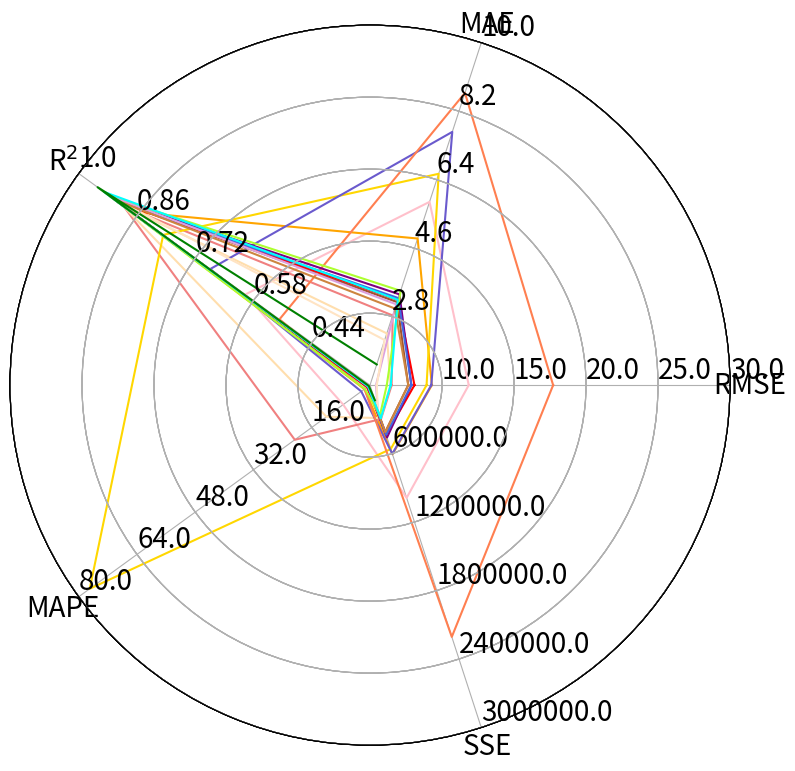

This chart was generated by the following Python code:
import numpy as np
import matplotlib.pyplot as plt
import matplotlib.colors as colors
import matplotlib.cm as mplcm
import seaborn as sns  # improves plot aesthetics

NUM_COLORS = 20
cm = plt.get_cmap('gist_rainbow')
cNorm = colors.Normalize(vmin=0, vmax=NUM_COLORS-1)
scalarMap = mplcm.ScalarMappable(norm=cNorm, cmap=cm)
color = ['pink', 'orange', 'sienna', 'lightcoral', 'navajowhite', 'gold', 'slateblue',
         'coral', 'red', 'purple', 'royalblue', 'greenyellow', 'plum', 'bisque', 'peru', 'cyan', 'g']


def _invert(x, limits):
    """inverts a value x on a scale from
    limits[0] to limits[1]"""
    # return limits[1] - (x - limits[0])
    return limits[1] - (x - limits[0])


def _scale_data(data, ranges):
    """scales data[1:] to ranges[0],
    inverts if the scale is reversed"""
    for d, (y1, y2) in zip(data[1:], ranges[1:]):
        assert (y1 <= d <= y2) or (y2 <= d <= y1)
    x1, x2 = ranges[0]
    d = data[0]
    if x1 > x2:
        d = _invert(d, (x1, x2))
        x1, x2 = x2, x1
    sdata = [d]
    for d, (y1, y2) in zip(data[1:], ranges[1:]):
        if y1 > y2:
            d = _invert(d, (y1, y2))
            y1, y2 = y2, y1
        sdata.append((d-y1) / (y2-y1) * (x2 - x1) + x1)
    return sdata


class ComplexRadar():
    def __init__(self, fig, variables, ranges,
                 n_ordinate_levels=6):
        # import ipdb; ipdb.set_trace()
        angles = np.arange(0, 360, 360./len(variables))
        axes = [fig.add_axes([0.1, 0.1, 0.8, 0.8], polar=True,
                label="axes{}".format(i))
                for i in range(len(variables))]
        l, text = axes[0].set_thetagrids(angles,
                                         labels=variables, fontsize=20)
        for txt, angle in zip(text, angles):
            txt.set_rotation(angle - 90)
            
        for ax in axes[1:]:
            ax.patch.set_visible(False)
            ax.grid("off")
            ax.xaxis.set_visible(False)
        for i, ax in enumerate(axes):
            grid = np.linspace(*ranges[i], num=n_ordinate_levels)
            gridlabel = ["{}".format(round(x, 2))
                         for x in grid]
            if ranges[i][0] > ranges[i][1]:
                # hack to invert grid. gridlabels aren't reversed
                grid = grid[::-1]
            gridlabel[0] = ""  # clean up origin
            l, text = ax.set_rgrids(grid, labels=gridlabel,
                          angle=angles[i], fontsize=20)
            for txt, angle in zip(text, angles):
                txt.set_rotation(angle - 90)
            # ax.spines["polar"].set_visible(False)
            ax.set_ylim(*ranges[i])
        # variables for plotting
        self.angle = np.deg2rad(np.r_[angles, angles[0]])
        self.ranges = ranges
        self.ax = axes[0]
        # self.ax.set_prop_cycle (color=[scalarMap.to_rgba(i) for i in range(NUM_COLORS)])
        self.ax.set_prop_cycle(color=color)

    def plot(self, data, *args, **kw):
        sdata = _scale_data(data, self.ranges)
        self.ax.plot(self.angle, np.r_[sdata, sdata[0]], *args, **kw)

    def fill(self, data, *args, **kw):
        sdata = _scale_data(data, self.ranges)
        self.ax.fill(self.angle, np.r_[sdata, sdata[0]], *args, **kw)

    def legend(self):
        self.ax.legend(loc=(-1, 0))


def data2vis():
    metrics = ('RMSE', 'MAE', 'R$^{2}$', 'MAPE', 'SSE')
    # firmino = [('BP', [16.2919, 5.125, 0.1647, 2.2285, 2577046.50]),
    #            ('RNN', [11.9349, 3.6941, 0.552, 1.2058, 1381963.92]),
    #            ('GRU', [11.3774, 3.6632, 0.5929, 1.2641, 1255874.39]),
    #            ('Transformer', [22.3908, 16.2609,
    #             0.1768, 44.6756, 4864090.50]),
    #            ('Informer', [14.9654, 6.6574, 0.2956, 20.3281, 2172894.03]),
    #            ('Autoformer', [15.3873, 7.0441, 0.2553, 24.6754, 2297132.26]),
    #            ('Fedformer', [24.0230, 14.4096, 0.2508, 24.0544, 5599076.35]),
    #            ('Dlinear', [20.5587, 12.46571, 0.3317, 27.4560, 4103617.24]),
    #            ('LSTM', [11.4319, 3.5501, 0.5889, 1.2662, 1267951.09]),
    #            ('BSA-LSTM', [10.9637, 3.2996, 0.6219, 1.3043, 1166218.25]),
    #            ('STL-GA-LSTM', [9.6741, 3.0479, 0.7057, 1.1707, 907987.57]),
    #            ('STL-PSO-LSTM', [9.5498, 3.0274, 0.7186, 1.2285, 868220.83]),
    #            ('STL-ZOA-LSTM', [9.3117, 2.8667, 0.7273, 1.1204, 1027783.32]),
    #            ('ALN_OOA-LSTM', [10.2234, 3.1339, 0.6713, 1.1615, 841242.69]),
    #            ('STL-BSA-LSTM', [10.2925, 3.1729, 0.6668, 1.2768, 1014033.48]),
    #            ('ALN_BSA-LSTM', [9.9899, 2.8422, 0.7458, 1.0778, 784101.15]),
    #            ('STL-ALN_BSA-LSTM',
    #             [7.3772, 2.6187, 0.8388, 0.9878, 526864.34]),
    #            ]
    firmino = [('BP', [11.8574,	5.8174,	0.5998,	7.3621,	987710.1
                       ]),
               ('RNN', [9.2939, 4.854, 0.8733, 1.5118, 606197.15]),
               ('GRU', [7.6546, 3.1851, 0.9091, 0.6523, 411210.99]),
               ('Transformer', [6.5029, 2.8311, 0.8922, 20.6603, 297157.25]),
               ('Informer', [6.4156, 2.3596, 0.8952, 11.9608, 288939.56]),
               ('Autoformer', [8.9281, 6.5552, 0.797, 76.9893, 559574.8]),
               ('Fedformer', [9.2568, 7.6565, 0.684, 2.3892, 602135.81]),
               ('Dlinear', [17.7181, 8.6815, 0.5176, 1.4907, 2205922.53]),
               ('LSTM', [8.0872, 3.2443, 0.9041, 0.7992, 434834.32]),
               ('BSA-LSTM', [7.8714, 3.3855, 0.9141, 0.5292, 459003.38]),
               ('STL-GA-LSTM', [7.8756, 3.2887, 0.9091, 0.5642, 435293.85]),
               ('STL-PSO-LSTM', [6.1661, 3.4787, 0.9243, 1.4126, 266830.53]),
               ('STL-ZOA-LSTM', [5.4175, 3.1241, 0.9253, 0.4284, 206030.99]),
               ('ALN_OOA-LSTM', [5.4659, 2.185, 0.9239, 0.4359, 209727.97]),
               ('STL-BSA-LSTM', [7.6623, 3.0134, 0.9139, 0.3833, 412037.98]),
               ('ALN_BSA-LSTM', [6.4365, 3.2439, 0.9392, 0.4827, 290743.45]),
               ('STL-ALN_BSA-LSTM',
                [4.3415, 1.5433, 0.9547, 0.325, 132320.01]),
               ]
    ranges = [(5, 30), (1, 10), (0.3, 1.0), (0, 80), (0, 3000000)]
    fig = plt.figure(figsize=(12, 9))
    radar = ComplexRadar(fig, metrics, ranges)
    for data in firmino:
        radar.plot(data[1], label=data[0])
    # fig, ax = plt.subplots(1,1)
    # ax.set_prop_cycle (color=color)
    # for data in firmino:
    #     ax.plot(data[1], label=data[0])
    # ax.legend()
    # radar.legend()
    # radar.fill(firmino, alpha=0.2)
    plt.savefig('./firmino.png')


if __name__ == '__main__':
    data2vis()
